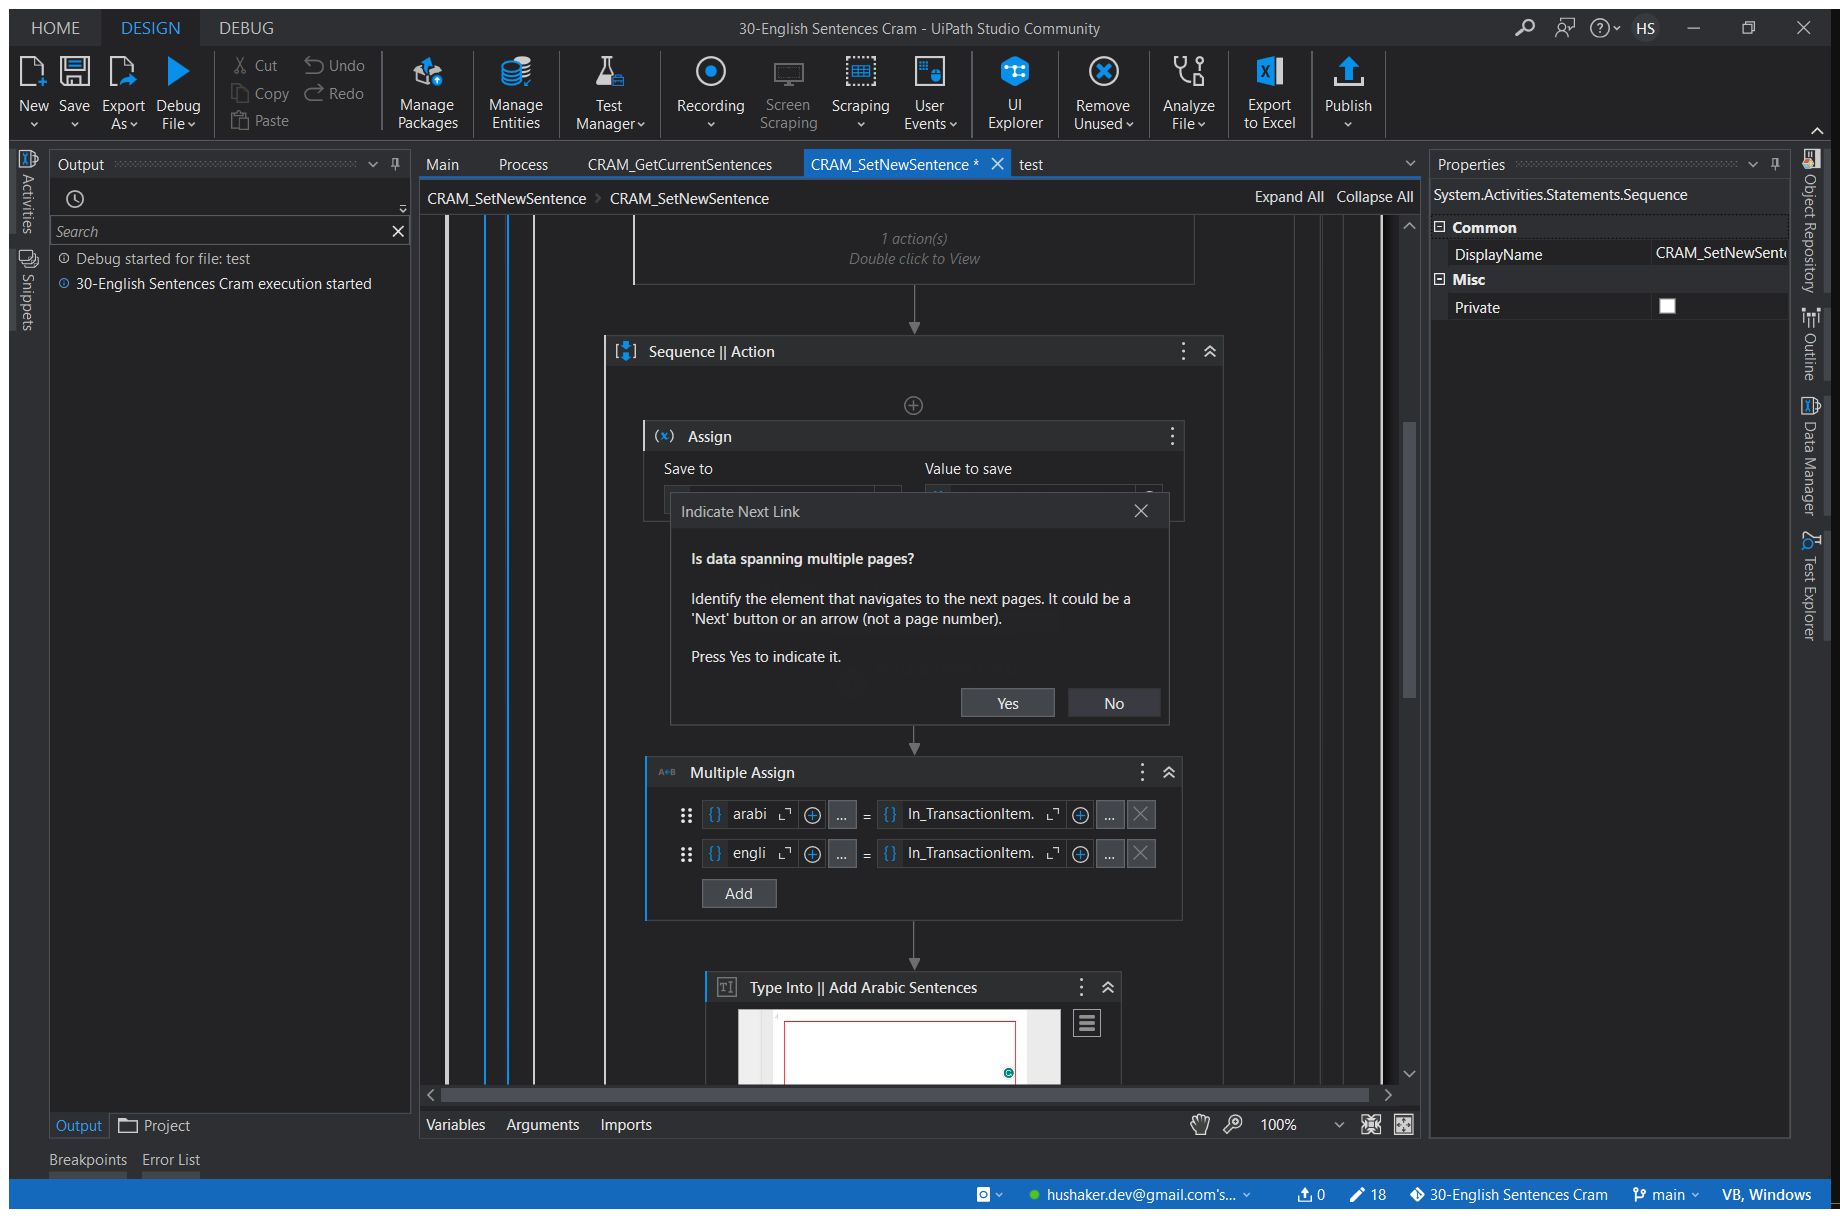
Task: Robotic Enterprise Framework
Workflow: CRAM_SetNewSentence

Step 1 [try]: Attach Browser 'Cram Page' in window 'Cram' (msedge.exe)

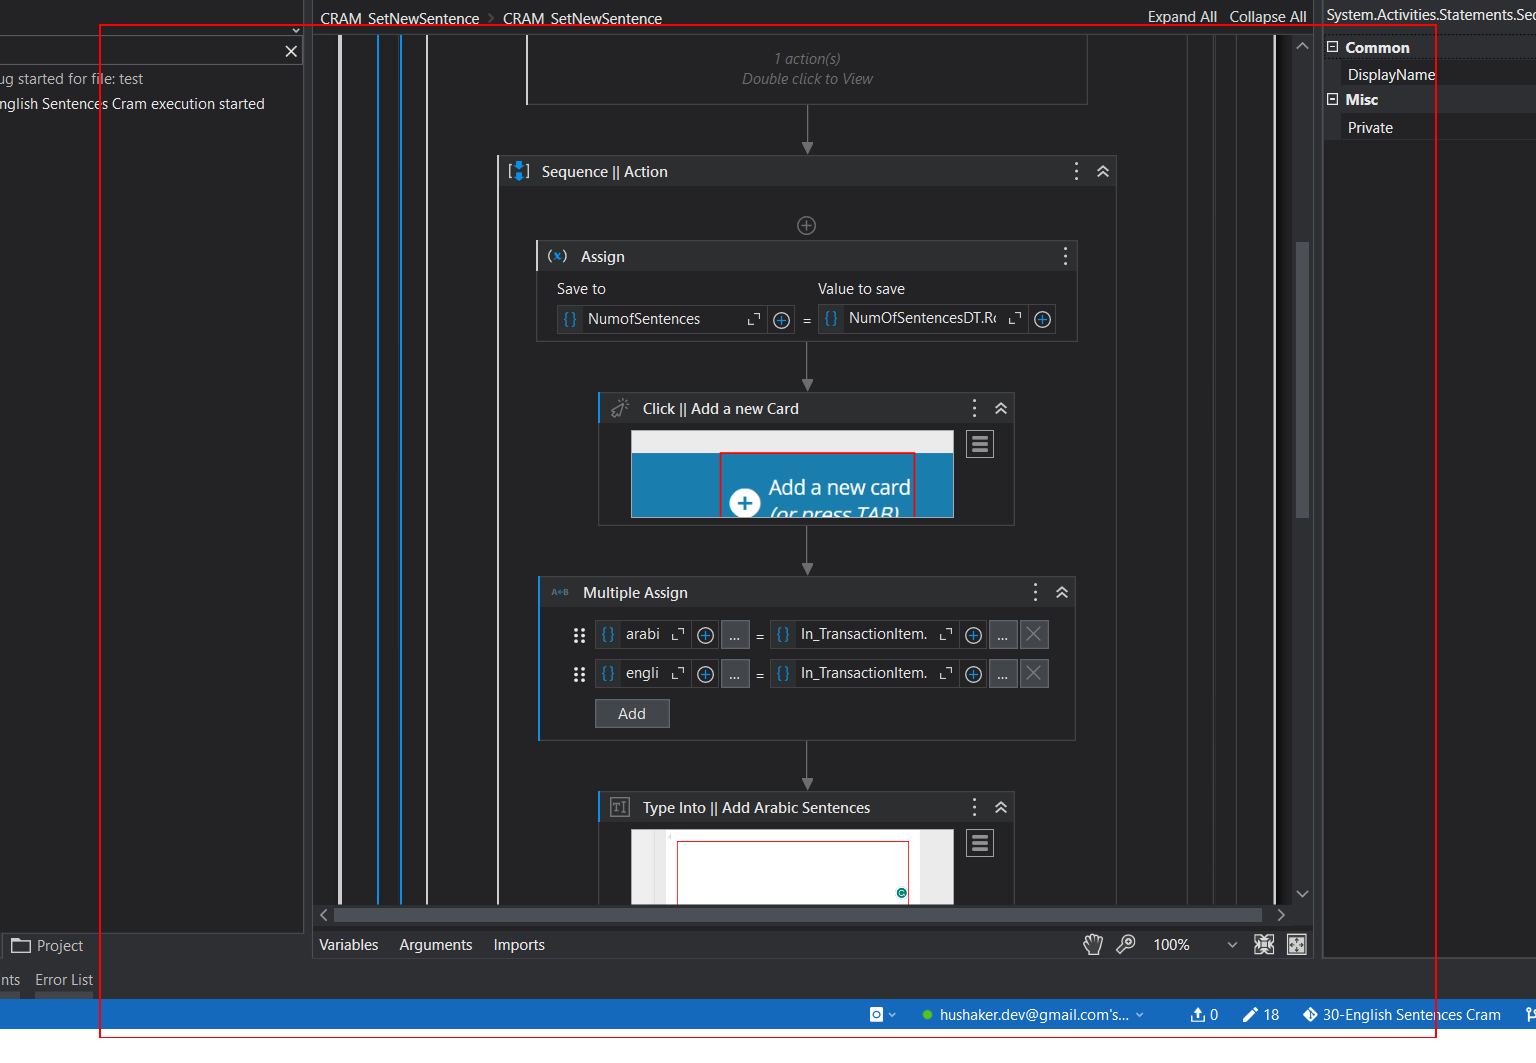
Step 2: get-text from the tbody 'card-content-rows'

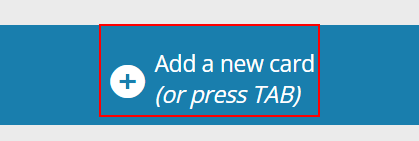
Step 3 [try]: click on the element '*Add a new card*' in window 'Cram' (msedge.exe)

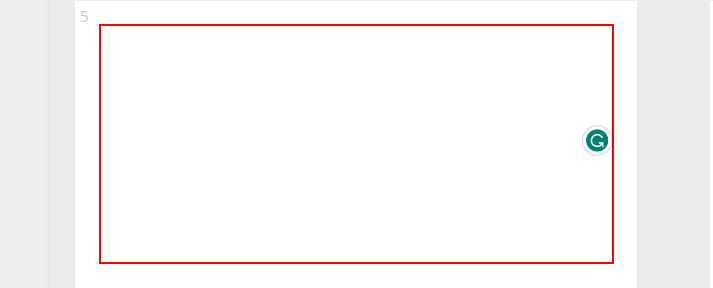
Step 4: type [arabic] into the element in window 'Cram' (msedge.exe)

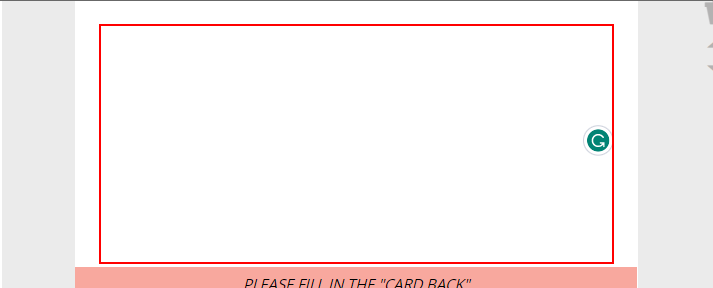
Step 5: type [english] into the element in window 'Cram' (msedge.exe)

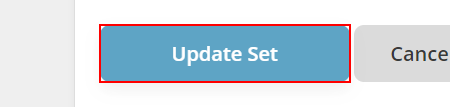
Step 6: click on the button '*Update Set*' in window 'Cram' (msedge.exe)

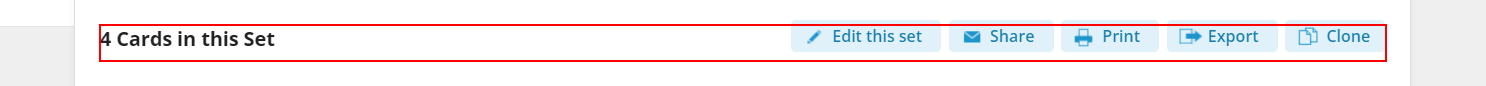
Step 7 [try]: get-text from the heading in window 'English Sentences Foreign Language Flashcards - Cram.com' (msedge.exe)